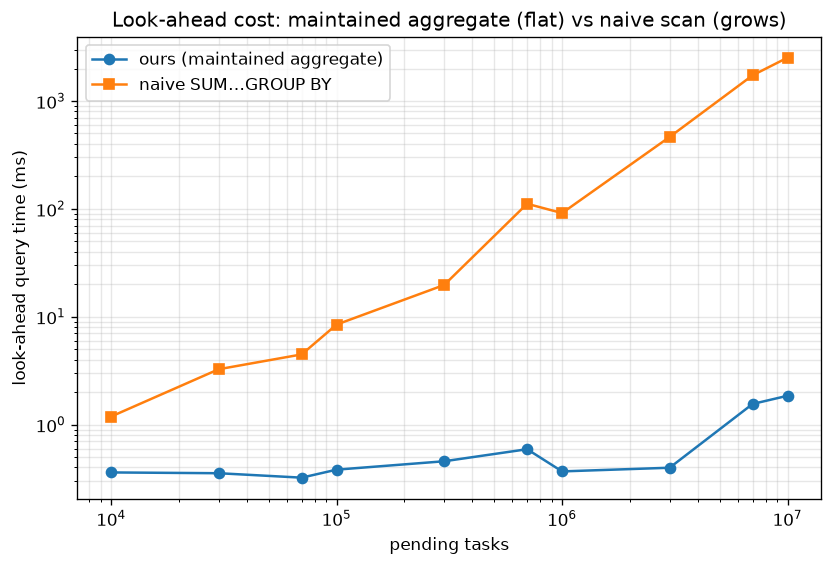

Data behind this chart, as committed beside it:
tasks, ours_ms, naive_ms, speedup
10000, 0.360, 1.188, 3.3
30000, 0.354, 3.261, 9.2
70000, 0.322, 4.473, 13.9
100000, 0.382, 8.462, 22.1
300000, 0.457, 19.7, 43.1
700000, 0.591, 111.5, 188.6
1000000, 0.368, 91.39, 248.1
3000000, 0.398, 464.5, 1168
7000000, 1.553, 1731, 1115
10000000, 1.850, 2524, 1364
